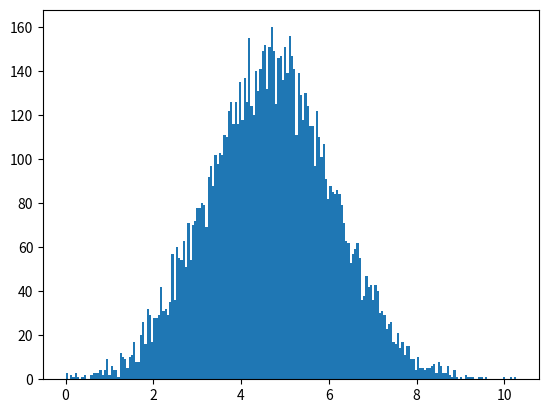

Write Python code to recreate this figure.
import numpy as np
import matplotlib.pyplot as plt

from typing import List

# Generate a single gaussian distribution in an array of size n as input
def generate_gaussian(
    output_size: int, mean: float, std: float, amplitude: float = 1
) -> np.ndarray:
    return amplitude * np.random.normal(mean, std, output_size)


# Visualize the gaussian distribution
def visualize_gaussian(gaussian: np.ndarray):
    plt.hist(gaussian, bins=200)
    plt.show()


# Generate combination of gaussian distributions
# Input: size of the array, list of [mean], [std], [amplitude] and the number
# of gaussian distributions
# Output: array of size n with the combination of gaussian distributions
def generate_gaussian_combination(
    output_size: int,
    mean: List[float],
    std: List[float],
    amplitude: List[float],
) -> np.ndarray:
    # Make sure the length of the list are the same
    assert len(mean) == len(std) == len(amplitude)
    n = len(mean)
    gaussian = np.zeros(output_size)
    for i in range(n):
        sign = np.random.choice([-1, 1])
        gaussian += sign * generate_gaussian(output_size, mean[i], std[i], amplitude[i])

    if min(gaussian) < 0:
        gaussian -= min(gaussian)
    else:
        pass
    return gaussian


a = generate_gaussian_combination(10000, [0, 0], [1, 1], [1, 1])
visualize_gaussian(a)
